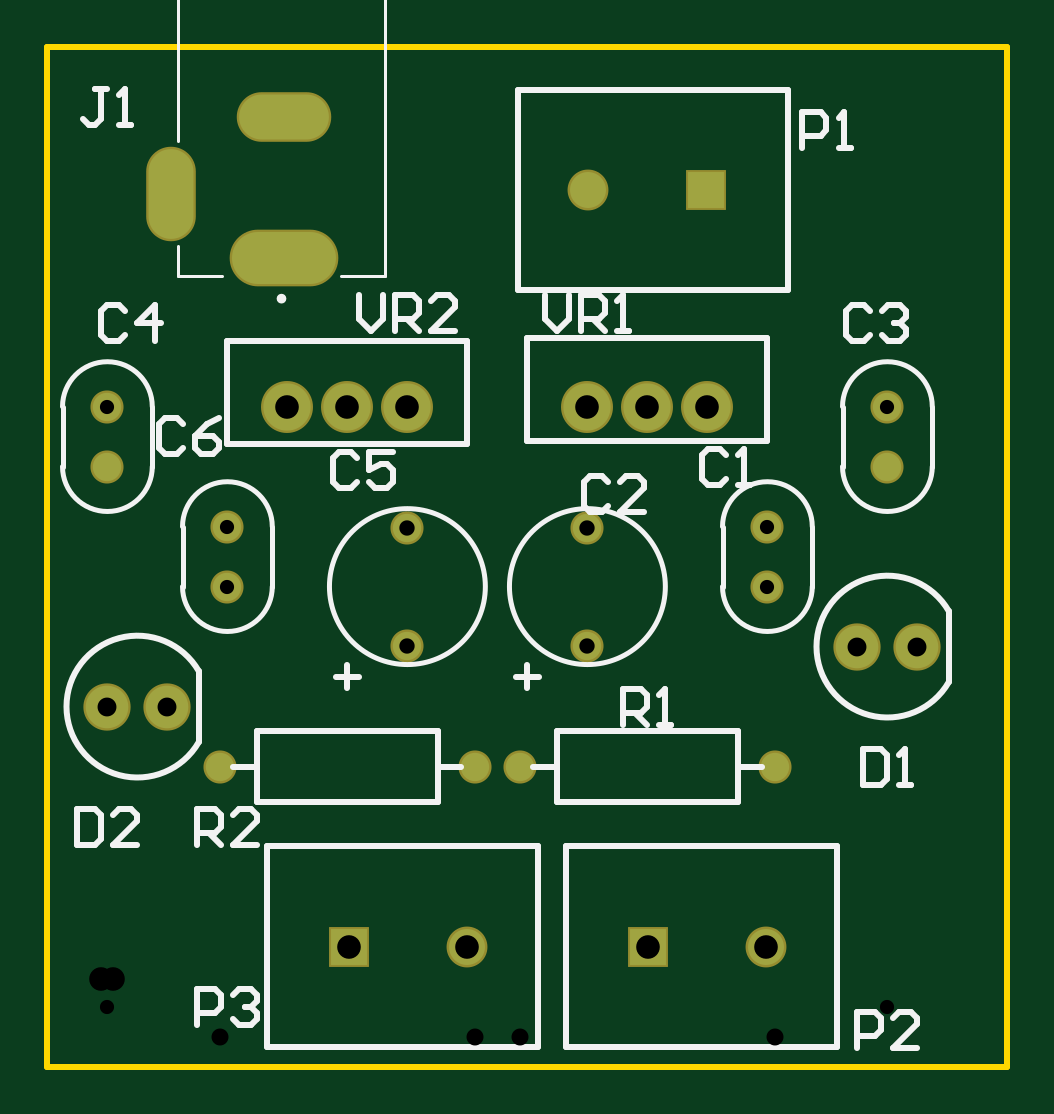
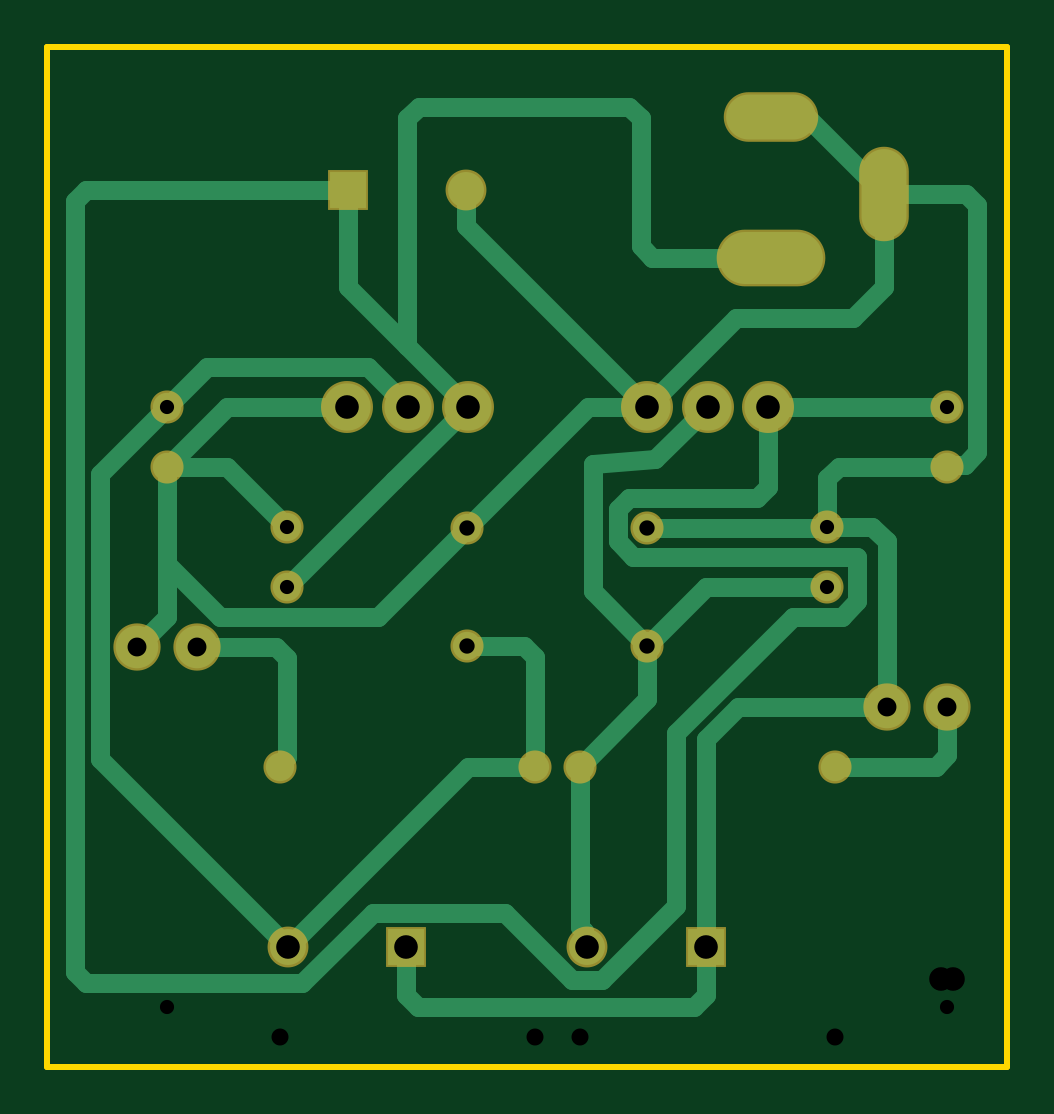
Circuit board: 10 layer files. Board 40.6 x 43.2 mm.
- drill: Power Supply-RectHoles.TXT (250 bytes)
- drill: Power Supply-RoundHoles.TXT (472 bytes)
- drill: Power Supply-SquareHoles.TXT (163 bytes)
- bottom_copper: Power Supply.GBL (4108 bytes)
- bottom_mask: Power Supply.GBS (1150 bytes)
- outline: Power Supply.GKO (402 bytes)
- outline: Power Supply.GM1 (287 bytes)
- top_copper: Power Supply.GTL (1174 bytes)
- top_silk: Power Supply.GTO (5591 bytes)
- top_mask: Power Supply.GTS (1149 bytes)

=== drill: Power Supply-RectHoles.TXT ===
M48
;Layer_Color=9474304
;FILE_FORMAT=4:2
METRIC,LZ
;TYPE=PLATED
T4F00S00C0.76
T8F00S00C1.02
%
G90
G05
T04
G00X000522Y00381
M15
G01Y003581
M16
G00X000886Y004021
M15
G01X001115
M16
T08
G00X000874Y003425
M15
G01X001128
M16
M30

=== drill: Power Supply-RoundHoles.TXT ===
M48
;Layer_Color=9474304
;FILE_FORMAT=4:2
METRIC,LZ
;TYPE=PLATED
T1F00S00C0.60
T2F00S00C0.65
T3F00S00C0.72
T5F00S00C0.80
T6F00S00C1.00
%
T01
X003048Y002032
Y002286
X003556Y00254
Y002794
X000762Y002286
Y002032
X000254Y00254
Y002794
T02
X001524Y001782
Y002282
X002286
Y001782
T03
X000731Y00127
X001809
X002001
X003079
T05
X003429Y001778
X003683
X000508Y001524
X000254
T06
X001524Y002794
X002284
X002539
X002794
X001269
X001014
M30

=== drill: Power Supply-SquareHoles.TXT ===
M48
;Layer_Color=9474304
;FILE_FORMAT=4:2
METRIC,LZ
;TYPE=PLATED
T7F00S00C1.00
%
T07
X001278Y000508
X001778
X002544
X003044
X00279Y00371
X00229
M30

=== bottom_copper: Power Supply.GBL ===
G04*
G04 #@! TF.GenerationSoftware,Altium Limited,Altium Designer,21.1.1 (26)*
G04*
G04 Layer_Physical_Order=2*
G04 Layer_Color=16711680*
%FSLAX42Y42*%
%MOMM*%
G71*
G04*
G04 #@! TF.SameCoordinates,6A6C3286-DEE6-4DC7-8DC0-AF2A02889E3F*
G04*
G04*
G04 #@! TF.FilePolarity,Positive*
G04*
G01*
G75*
%ADD21C,1.80*%
%ADD22O,1.90X3.80*%
%ADD23O,3.80X1.90*%
%ADD24O,4.40X2.20*%
%ADD25C,1.52*%
%ADD26R,1.52X1.52*%
%ADD27C,1.20*%
%ADD28C,2.00*%
%ADD29C,0.80*%
D21*
X254Y1524D02*
D03*
X508D02*
D03*
X3429Y1778D02*
D03*
X3683D02*
D03*
D22*
X522Y3696D02*
D03*
D23*
X1001Y4021D02*
D03*
D24*
Y3425D02*
D03*
D25*
X2290Y3710D02*
D03*
X3044Y508D02*
D03*
X1778D02*
D03*
D26*
X2790Y3710D02*
D03*
X2544Y508D02*
D03*
X1278D02*
D03*
D27*
X3048Y2286D02*
D03*
Y2032D02*
D03*
X2286Y2282D02*
D03*
Y1782D02*
D03*
X762Y2286D02*
D03*
Y2032D02*
D03*
X254Y2540D02*
D03*
Y2794D02*
D03*
X3079Y1270D02*
D03*
X2001D02*
D03*
X731D02*
D03*
X1809D02*
D03*
X3556Y2540D02*
D03*
Y2794D02*
D03*
X1524Y2282D02*
D03*
Y1782D02*
D03*
D28*
X2794Y2794D02*
D03*
X2539D02*
D03*
X2284D02*
D03*
X1524D02*
D03*
X1269D02*
D03*
X1014D02*
D03*
D29*
X1603Y2408D02*
X1649Y2361D01*
X1014Y2455D02*
X1061Y2408D01*
X1649Y2223D02*
Y2361D01*
X1014Y2455D02*
Y2794D01*
X1061Y2408D02*
X1603D01*
X1792Y522D02*
Y573D01*
X1778Y508D02*
X1792Y522D01*
Y573D02*
X1809Y590D01*
Y1270D01*
X254Y1317D02*
Y1524D01*
X301Y1270D02*
X731D01*
X254Y1317D02*
X301Y1270D01*
X731D02*
X731Y1270D01*
X1506Y3425D02*
X1553Y3472D01*
X1001Y3425D02*
X1506D01*
X1553Y3472D02*
Y4017D01*
X522Y3696D02*
X847Y4021D01*
X1001D01*
X1600Y4064D02*
X2493D01*
X1553Y4017D02*
X1600Y4064D01*
X2493D02*
X2540Y4017D01*
Y3050D02*
Y4017D01*
X2001Y1735D02*
X2048Y1782D01*
X2286D01*
X2001Y1270D02*
Y1735D01*
Y1270D02*
X2282D01*
X3095Y1778D02*
X3429D01*
X3048Y1312D02*
X3079Y1281D01*
Y1270D02*
Y1281D01*
X3048Y1312D02*
Y1731D01*
X3095Y1778D01*
X3947Y400D02*
Y3663D01*
X3900Y353D02*
X3947Y400D01*
X2985Y353D02*
X3900D01*
X1278Y301D02*
Y508D01*
X2544Y301D02*
Y508D01*
X1278Y301D02*
X1325Y254D01*
X2497D02*
X2544Y301D01*
X1325Y254D02*
X2497D01*
X1842Y366D02*
X2125Y650D01*
X1402Y679D02*
X1715Y366D01*
X1842D01*
X1278Y508D02*
Y1386D01*
X762Y2286D02*
Y2493D01*
X715Y2540D02*
X762Y2493D01*
X254Y2540D02*
X715D01*
X762Y2286D02*
X762Y2286D01*
X246Y2548D02*
X254Y2540D01*
X127Y2601D02*
X181Y2548D01*
X127Y2601D02*
Y3649D01*
X181Y2548D02*
X246D01*
X3900Y3710D02*
X3947Y3663D01*
X2790Y3710D02*
X3900D01*
X127Y3649D02*
X174Y3696D01*
X522D01*
X3556Y2126D02*
Y2540D01*
Y1905D02*
Y2126D01*
X2540Y3050D02*
X2790Y3300D01*
X2284Y2794D02*
X2540Y3050D01*
X1140Y1524D02*
X1278Y1386D01*
X508Y1524D02*
X1140D01*
X1774Y2794D02*
X2286Y2282D01*
X1524Y2794D02*
X1774D01*
X2794D02*
X3302D01*
X3556Y2540D01*
X2284Y2794D02*
X2596Y2482D01*
X3048Y2032D01*
X1583Y2157D02*
X1649Y2223D01*
X1400Y2157D02*
X1583D01*
X1400Y2157D02*
X1400Y2157D01*
X637Y2157D02*
X1400D01*
X637Y1969D02*
Y2157D01*
Y1969D02*
X700Y1905D01*
X909D01*
X1402Y1412D01*
Y679D02*
Y1412D01*
X2125Y650D02*
X2687D01*
X2985Y353D01*
X1524Y1782D02*
X1755Y2013D01*
Y2551D01*
X1490Y2573D02*
X1755Y2551D01*
X1269Y2794D02*
X1490Y2573D01*
X762Y2032D02*
X1274D01*
X1524Y1782D01*
X3388Y2962D02*
X3556Y2794D01*
X2707Y2962D02*
X3388D01*
X2539Y2794D02*
X2707Y2962D01*
X508Y1524D02*
Y2223D01*
X572Y2286D01*
X762D01*
X1148Y3170D02*
X1524Y2794D01*
X654Y3170D02*
X1148D01*
X522Y3302D02*
X654Y3170D01*
X522Y3302D02*
Y3696D01*
X3302Y2540D02*
X3556D01*
X3048Y2286D02*
X3302Y2540D01*
X2290Y3560D02*
Y3710D01*
X1524Y2794D02*
X2290Y3560D01*
X766Y2282D02*
X1524D01*
X762Y2286D02*
X766Y2282D01*
X3332Y1902D02*
X3556Y2126D01*
X2666Y1902D02*
X3332D01*
X2286Y2282D02*
X2666Y1902D01*
X3556Y1905D02*
X3683Y1778D01*
X3044Y508D02*
X3840Y1304D01*
Y2510D01*
X3556Y2794D02*
X3840Y2510D01*
X1524Y1555D02*
Y1782D01*
Y1555D02*
X1809Y1270D01*
X2282D02*
X3044Y508D01*
X2790Y3300D02*
Y3710D01*
X254Y2794D02*
X1014D01*
M02*

=== bottom_mask: Power Supply.GBS ===
G04*
G04 #@! TF.GenerationSoftware,Altium Limited,Altium Designer,21.1.1 (26)*
G04*
G04 Layer_Color=16711935*
%FSLAX42Y42*%
%MOMM*%
G71*
G04*
G04 #@! TF.SameCoordinates,6A6C3286-DEE6-4DC7-8DC0-AF2A02889E3F*
G04*
G04*
G04 #@! TF.FilePolarity,Negative*
G04*
G01*
G75*
%ADD13C,2.00*%
%ADD14O,2.10X4.00*%
%ADD15O,4.00X2.10*%
%ADD16O,4.60X2.40*%
%ADD17C,1.73*%
%ADD18R,1.73X1.73*%
%ADD19C,1.40*%
%ADD20C,2.20*%
D13*
X254Y1524D02*
D03*
X508D02*
D03*
X3429Y1778D02*
D03*
X3683D02*
D03*
D14*
X522Y3696D02*
D03*
D15*
X1001Y4021D02*
D03*
D16*
Y3425D02*
D03*
D17*
X2290Y3710D02*
D03*
X3044Y508D02*
D03*
X1778D02*
D03*
D18*
X2790Y3710D02*
D03*
X2544Y508D02*
D03*
X1278D02*
D03*
D19*
X3048Y2286D02*
D03*
Y2032D02*
D03*
X2286Y2282D02*
D03*
Y1782D02*
D03*
X762Y2286D02*
D03*
Y2032D02*
D03*
X254Y2540D02*
D03*
Y2794D02*
D03*
X3079Y1270D02*
D03*
X2001D02*
D03*
X731D02*
D03*
X1809D02*
D03*
X3556Y2540D02*
D03*
Y2794D02*
D03*
X1524Y2282D02*
D03*
Y1782D02*
D03*
D20*
X2794Y2794D02*
D03*
X2539D02*
D03*
X2284D02*
D03*
X1524D02*
D03*
X1269D02*
D03*
X1014D02*
D03*
M02*

=== outline: Power Supply.GKO ===
G04*
G04 #@! TF.GenerationSoftware,Altium Limited,Altium Designer,21.1.1 (26)*
G04*
G04 Layer_Color=16711935*
%FSLAX42Y42*%
%MOMM*%
G71*
G04*
G04 #@! TF.SameCoordinates,6A6C3286-DEE6-4DC7-8DC0-AF2A02889E3F*
G04*
G04*
G04 #@! TF.FilePolarity,Positive*
G04*
G01*
G75*
%ADD10C,0.25*%
D10*
X4064Y4318D02*
X4064Y0D01*
X0Y4318D02*
X4064D01*
X0Y0D02*
X4064D01*
X0D02*
Y4318D01*
M02*

=== outline: Power Supply.GM1 ===
G04*
G04 #@! TF.GenerationSoftware,Altium Limited,Altium Designer,21.1.1 (26)*
G04*
G04 Layer_Color=16711935*
%FSLAX42Y42*%
%MOMM*%
G71*
G04*
G04 #@! TF.SameCoordinates,6A6C3286-DEE6-4DC7-8DC0-AF2A02889E3F*
G04*
G04*
G04 #@! TF.FilePolarity,Positive*
G04*
G01*
G75*
M02*

=== top_copper: Power Supply.GTL ===
G04*
G04 #@! TF.GenerationSoftware,Altium Limited,Altium Designer,21.1.1 (26)*
G04*
G04 Layer_Physical_Order=1*
G04 Layer_Color=255*
%FSLAX42Y42*%
%MOMM*%
G71*
G04*
G04 #@! TF.SameCoordinates,6A6C3286-DEE6-4DC7-8DC0-AF2A02889E3F*
G04*
G04*
G04 #@! TF.FilePolarity,Positive*
G04*
G01*
G75*
%ADD21C,1.80*%
%ADD22O,1.90X3.80*%
%ADD23O,3.80X1.90*%
%ADD24O,4.40X2.20*%
%ADD25C,1.52*%
%ADD26R,1.52X1.52*%
%ADD27C,1.20*%
%ADD28C,2.00*%
D21*
X254Y1524D02*
D03*
X508D02*
D03*
X3429Y1778D02*
D03*
X3683D02*
D03*
D22*
X522Y3696D02*
D03*
D23*
X1001Y4021D02*
D03*
D24*
Y3425D02*
D03*
D25*
X2290Y3710D02*
D03*
X3044Y508D02*
D03*
X1778D02*
D03*
D26*
X2790Y3710D02*
D03*
X2544Y508D02*
D03*
X1278D02*
D03*
D27*
X3048Y2286D02*
D03*
Y2032D02*
D03*
X2286Y2282D02*
D03*
Y1782D02*
D03*
X762Y2286D02*
D03*
Y2032D02*
D03*
X254Y2540D02*
D03*
Y2794D02*
D03*
X3079Y1270D02*
D03*
X2001D02*
D03*
X731D02*
D03*
X1809D02*
D03*
X3556Y2540D02*
D03*
Y2794D02*
D03*
X1524Y2282D02*
D03*
Y1782D02*
D03*
D28*
X2794Y2794D02*
D03*
X2539D02*
D03*
X2284D02*
D03*
X1524D02*
D03*
X1269D02*
D03*
X1014D02*
D03*
M02*

=== top_silk: Power Supply.GTO ===
G04*
G04 #@! TF.GenerationSoftware,Altium Limited,Altium Designer,21.1.1 (26)*
G04*
G04 Layer_Color=65535*
%FSLAX42Y42*%
%MOMM*%
G71*
G04*
G04 #@! TF.SameCoordinates,6A6C3286-DEE6-4DC7-8DC0-AF2A02889E3F*
G04*
G04*
G04 #@! TF.FilePolarity,Positive*
G04*
G01*
G75*
%ADD10C,0.25*%
%ADD11C,0.20*%
%ADD12C,0.13*%
D10*
X641Y1674D02*
G03*
X641Y1374I-260J-150D01*
G01*
X3816Y1928D02*
G03*
X3816Y1628I-260J-150D01*
G01*
X641Y1374D02*
Y1674D01*
X3137Y3286D02*
Y4135D01*
X1993Y3286D02*
Y4135D01*
Y3286D02*
X3137D01*
X1993Y4135D02*
X3137D01*
X3816Y1628D02*
Y1928D01*
X2032Y1651D02*
X2082D01*
X1982D02*
X2032D01*
Y1701D01*
Y1601D02*
Y1651D01*
X2032Y2650D02*
Y3084D01*
X3046Y2650D02*
Y3084D01*
X2032D02*
X3046D01*
X2032Y2650D02*
X3046D01*
X762Y2637D02*
Y3071D01*
X1776Y2637D02*
Y3071D01*
X762D02*
X1776D01*
X762Y2637D02*
X1776D01*
X2923Y1120D02*
Y1420D01*
X2157Y1120D02*
Y1420D01*
X2923D01*
X2157Y1120D02*
X2923D01*
X2057Y1270D02*
X2157D01*
X2925D02*
X3025D01*
X887Y1120D02*
Y1420D01*
X1652Y1120D02*
Y1420D01*
X887Y1120D02*
X1652D01*
X887Y1420D02*
X1652D01*
Y1270D02*
X1752D01*
X785D02*
X885D01*
X2197Y84D02*
Y933D01*
X3341Y84D02*
Y933D01*
X2197D02*
X3341D01*
X2197Y84D02*
X3341D01*
X931D02*
Y933D01*
X2075Y84D02*
Y933D01*
X931D02*
X2075D01*
X931Y84D02*
X2075D01*
X1270Y1651D02*
X1320D01*
X1220D02*
X1270D01*
Y1701D01*
Y1601D02*
Y1651D01*
X1321Y3266D02*
Y3165D01*
X1372Y3114D01*
X1422Y3165D01*
Y3266D01*
X1473Y3114D02*
Y3266D01*
X1549D01*
X1575Y3241D01*
Y3190D01*
X1549Y3165D01*
X1473D01*
X1524D02*
X1575Y3114D01*
X1727D02*
X1626D01*
X1727Y3215D01*
Y3241D01*
X1702Y3266D01*
X1651D01*
X1626Y3241D01*
X2108Y3266D02*
Y3165D01*
X2159Y3114D01*
X2210Y3165D01*
Y3266D01*
X2261Y3114D02*
Y3266D01*
X2337D01*
X2362Y3241D01*
Y3190D01*
X2337Y3165D01*
X2261D01*
X2311D02*
X2362Y3114D01*
X2413D02*
X2464D01*
X2438D01*
Y3266D01*
X2413Y3241D01*
X635Y940D02*
Y1092D01*
X711D01*
X737Y1067D01*
Y1016D01*
X711Y991D01*
X635D01*
X686D02*
X737Y940D01*
X889D02*
X787D01*
X889Y1041D01*
Y1067D01*
X864Y1092D01*
X813D01*
X787Y1067D01*
X2438Y1448D02*
Y1600D01*
X2515D01*
X2540Y1575D01*
Y1524D01*
X2515Y1499D01*
X2438D01*
X2489D02*
X2540Y1448D01*
X2591D02*
X2642D01*
X2616D01*
Y1600D01*
X2591Y1575D01*
X635Y178D02*
Y330D01*
X711D01*
X737Y305D01*
Y254D01*
X711Y229D01*
X635D01*
X787Y305D02*
X813Y330D01*
X864D01*
X889Y305D01*
Y279D01*
X864Y254D01*
X838D01*
X864D01*
X889Y229D01*
Y203D01*
X864Y178D01*
X813D01*
X787Y203D01*
X3429Y78D02*
Y230D01*
X3505D01*
X3531Y205D01*
Y154D01*
X3505Y129D01*
X3429D01*
X3683Y78D02*
X3581D01*
X3683Y179D01*
Y205D01*
X3658Y230D01*
X3607D01*
X3581Y205D01*
X3196Y3888D02*
Y4040D01*
X3273D01*
X3298Y4015D01*
Y3964D01*
X3273Y3939D01*
X3196D01*
X3349Y3888D02*
X3400D01*
X3374D01*
Y4040D01*
X3349Y4015D01*
X254Y4140D02*
X203D01*
X229D01*
Y4013D01*
X203Y3988D01*
X178D01*
X152Y4013D01*
X305Y3988D02*
X356D01*
X330D01*
Y4140D01*
X305Y4115D01*
X127Y1092D02*
Y940D01*
X203D01*
X229Y965D01*
Y1067D01*
X203Y1092D01*
X127D01*
X381Y940D02*
X279D01*
X381Y1041D01*
Y1067D01*
X356Y1092D01*
X305D01*
X279Y1067D01*
X3454Y1346D02*
Y1194D01*
X3531D01*
X3556Y1219D01*
Y1321D01*
X3531Y1346D01*
X3454D01*
X3607Y1194D02*
X3658D01*
X3632D01*
Y1346D01*
X3607Y1321D01*
X575Y2721D02*
X549Y2746D01*
X498D01*
X473Y2721D01*
Y2619D01*
X498Y2594D01*
X549D01*
X575Y2619D01*
X727Y2746D02*
X676Y2721D01*
X625Y2670D01*
Y2619D01*
X651Y2594D01*
X702D01*
X727Y2619D01*
Y2645D01*
X702Y2670D01*
X625D01*
X1311Y2576D02*
X1285Y2601D01*
X1234D01*
X1209Y2576D01*
Y2474D01*
X1234Y2449D01*
X1285D01*
X1311Y2474D01*
X1463Y2601D02*
X1361D01*
Y2525D01*
X1412Y2550D01*
X1438D01*
X1463Y2525D01*
Y2474D01*
X1438Y2449D01*
X1387D01*
X1361Y2474D01*
X329Y3199D02*
X303Y3224D01*
X252D01*
X227Y3199D01*
Y3097D01*
X252Y3072D01*
X303D01*
X329Y3097D01*
X456Y3072D02*
Y3224D01*
X379Y3148D01*
X481D01*
X3482Y3198D02*
X3457Y3223D01*
X3406D01*
X3381Y3198D01*
Y3096D01*
X3406Y3071D01*
X3457D01*
X3482Y3096D01*
X3533Y3198D02*
X3558Y3223D01*
X3609D01*
X3635Y3198D01*
Y3172D01*
X3609Y3147D01*
X3584D01*
X3609D01*
X3635Y3122D01*
Y3096D01*
X3609Y3071D01*
X3558D01*
X3533Y3096D01*
X2373Y2475D02*
X2347Y2501D01*
X2296D01*
X2271Y2475D01*
Y2374D01*
X2296Y2349D01*
X2347D01*
X2373Y2374D01*
X2525Y2349D02*
X2423D01*
X2525Y2450D01*
Y2475D01*
X2500Y2501D01*
X2449D01*
X2423Y2475D01*
X2874Y2590D02*
X2849Y2615D01*
X2798D01*
X2773Y2590D01*
Y2488D01*
X2798Y2463D01*
X2849D01*
X2874Y2488D01*
X2925Y2463D02*
X2976D01*
X2950D01*
Y2615D01*
X2925Y2590D01*
D11*
X1001Y3251D02*
G03*
X1001Y3251I-10J0D01*
G01*
X3238Y2286D02*
G03*
X2858Y2286I-190J0D01*
G01*
Y2032D02*
G03*
X3238Y2032I190J0D01*
G01*
X2616D02*
G03*
X2616Y2032I-330J0D01*
G01*
X952Y2286D02*
G03*
X572Y2286I-190J0D01*
G01*
Y2032D02*
G03*
X952Y2032I190J0D01*
G01*
X64Y2540D02*
G03*
X444Y2540I190J0D01*
G01*
Y2794D02*
G03*
X64Y2794I-190J0D01*
G01*
X3366Y2540D02*
G03*
X3746Y2540I190J0D01*
G01*
Y2794D02*
G03*
X3366Y2794I-190J0D01*
G01*
X1854Y2032D02*
G03*
X1854Y2032I-330J0D01*
G01*
X3238Y2032D02*
Y2286D01*
X2858Y2032D02*
Y2286D01*
X952Y2032D02*
Y2286D01*
X572Y2032D02*
Y2286D01*
X64Y2540D02*
Y2794D01*
X444Y2540D02*
Y2794D01*
X3366Y2540D02*
Y2794D01*
X3746Y2540D02*
Y2794D01*
D12*
X1243Y3348D02*
X1431D01*
Y4770D01*
X551D02*
X1431D01*
X551Y3918D02*
Y4770D01*
Y3348D02*
X739D01*
X551D02*
Y3474D01*
M02*

=== top_mask: Power Supply.GTS ===
G04*
G04 #@! TF.GenerationSoftware,Altium Limited,Altium Designer,21.1.1 (26)*
G04*
G04 Layer_Color=8388736*
%FSLAX42Y42*%
%MOMM*%
G71*
G04*
G04 #@! TF.SameCoordinates,6A6C3286-DEE6-4DC7-8DC0-AF2A02889E3F*
G04*
G04*
G04 #@! TF.FilePolarity,Negative*
G04*
G01*
G75*
%ADD13C,2.00*%
%ADD14O,2.10X4.00*%
%ADD15O,4.00X2.10*%
%ADD16O,4.60X2.40*%
%ADD17C,1.73*%
%ADD18R,1.73X1.73*%
%ADD19C,1.40*%
%ADD20C,2.20*%
D13*
X254Y1524D02*
D03*
X508D02*
D03*
X3429Y1778D02*
D03*
X3683D02*
D03*
D14*
X522Y3696D02*
D03*
D15*
X1001Y4021D02*
D03*
D16*
Y3425D02*
D03*
D17*
X2290Y3710D02*
D03*
X3044Y508D02*
D03*
X1778D02*
D03*
D18*
X2790Y3710D02*
D03*
X2544Y508D02*
D03*
X1278D02*
D03*
D19*
X3048Y2286D02*
D03*
Y2032D02*
D03*
X2286Y2282D02*
D03*
Y1782D02*
D03*
X762Y2286D02*
D03*
Y2032D02*
D03*
X254Y2540D02*
D03*
Y2794D02*
D03*
X3079Y1270D02*
D03*
X2001D02*
D03*
X731D02*
D03*
X1809D02*
D03*
X3556Y2540D02*
D03*
Y2794D02*
D03*
X1524Y2282D02*
D03*
Y1782D02*
D03*
D20*
X2794Y2794D02*
D03*
X2539D02*
D03*
X2284D02*
D03*
X1524D02*
D03*
X1269D02*
D03*
X1014D02*
D03*
M02*

